Run: headless pygame with SDL's dummy video driver; simulated clock (each Clock.tick advances the game by its frame time, no real sleeping); random seed 0; keys injected as events and as key.get_pressed() state; no mouse input.
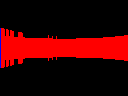
Frame 1 of 4 · flips 1–60 · no input
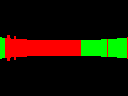
Frame 2 of 4 · flips 61–180 · tapped SPACE, RETURN · held RIGHT (→), D
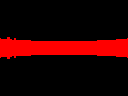
Frame 3 of 4 · flips 181–300 · held DOWN (↓), S
Frame 4 of 4 · flips 301–420 · held LEFT (←), A, UP (↑), W · screen same as frame 1, image omitted

The pygame program that drew these frames:

"""My attempt at a basic raycasting program.

Taken from: http://www.permadi.com/tutorial/raycast/
"""

from __future__ import print_function
from math import cos, sin, tan, fabs, radians, trunc, sqrt
from functools import partial

import pygame
pygame.init()

def create_map():
    map = []

    map.append([1] * 64)
    for i in range(62):
        map.append([2] + ([0] * 62) + [3])
    map.append([1] * 64)

    #map = [
    #[1, 1, 1, 1, 1, 1, 1, 1, 1, 1],
    #[1, 0, 0, 0, 0, 0, 0, 0, 0, 1],
    #[1, 0, 0, 0, 0, 0, 0, 0, 0, 1],
    #[1, 0, 0, 0, 0, 0, 0, 0, 0, 1],
    #[1, 0, 0, 2, 2, 2, 0, 0, 0, 1],
    #[1, 0, 0, 2, 0, 2, 0, 0, 0, 1],
    #[1, 0, 0, 2, 2, 2, 0, 0, 0, 1],
    #[1, 0, 0, 0, 0, 0, 0, 0, 0, 1],
    #[1, 0, 0, 0, 0, 0, 0, 0, 0, 1],
    #[1, 1, 1, 1, 1, 1, 1, 1, 1, 1],
    #]

       
    return map

def get_distance_to_plane(fov, screen_width):
    """Works out the distance from the p to the plane."""
    fov_radians = radians(fov / 2)
    half_screen_width = screen_width / 2
    return half_screen_width / tan(fov_radians)

def get_horiz_intersect(p_coord, ray_angle, cell_size, map):
    # Unpacking the co-ordinate tuple
    p_x, p_y = p_coord

    # Function for getting the grid coordinate
    # of a unit coordinate
    get_grid_coord = lambda coord, cell_size : trunc(coord / cell_size) 
    get_grid_coord = partial(get_grid_coord, cell_size = cell_size)

    # Find the unit y coordinate
    # of the first grid hit
    if ray_angle <= 180:
        a_y = trunc(p_y / cell_size) * cell_size - 1
    else:
        a_y = trunc(p_y / cell_size) * cell_size + cell_size
    
    # Find the unit x coordinate
    # of the first grid hit
    a_x = p_x + (p_y - a_y) / tan(radians(ray_angle))

    # Getting grid coordinates
    # of a_y and a_x
    a_y_grid = get_grid_coord(a_y)
    a_x_grid = get_grid_coord(a_x)

    # Checking if our first intersection is a wall.
    if map[a_x_grid][a_y_grid] > 0:
        return (a_x_grid, a_y_grid)

    # Finding the size of the triangle
    # that we keep adding for each stage
    y_a = -cell_size if ray_angle <= 180 else cell_size
    x_a = 64 / tan(radians(ray_angle))

    # Setting up the variables for the loop
    x = a_x
    y = a_y

    # Keep adding on the triangle
    # until we find a hit
    while 1:
        x = x + x_a
        y = y + y_a

        x_grid = get_grid_coord(x)
        y_grid = get_grid_coord(y)

        check = map[x_grid][y_grid]
        if check > 0:
            return (x_grid, y_grid)

def get_vert_intersect(p_coord, ray_angle, cell_size, map):
    # Unpacking the co-ordinate tuple
    p_x, p_y = p_coord

    # Function for getting the grid coordinate
    # of a unit coordinate
    get_grid_coord = lambda coord, cell_size : trunc(coord / cell_size) 
    get_grid_coord = partial(get_grid_coord, cell_size = cell_size)

    # Find Bx
    if ray_angle < 90 or ray_angle > 270:
        b_x = trunc(p_x / cell_size) * cell_size + cell_size
    else:
        b_x = trunc(p_x / cell_size) * cell_size - 1

    b_y = p_y + (p_x - b_x) * tan(radians(ray_angle))

    # Find Xa and Ya
    if ray_angle < 90 or ray_angle > 270:
        x_a = cell_size
    else:
        x_a = -cell_size

    y_a = cell_size * tan(radians(ray_angle))

    x_new = b_x
    y_new = b_y

    while 1:
        a_x_grid = get_grid_coord(x_new)
        a_y_grid = get_grid_coord(y_new)
        
        if map[a_x_grid][a_y_grid] > 0:
            return (a_x_grid, a_y_grid)
    
        x_old = x_new
        y_old = y_new

        # Changed to -y_a, seems to work now
        x_new = x_old + x_a
        y_new = y_old - y_a

def get_distance_to_wall(p_coord, wall_coord, ray, fov, column_angle):
    p_x, p_y = p_coord
    wall_x, wall_y = wall_coord

    distance = sqrt(((p_x - wall_x) ** 2) + ((p_y - wall_y) ** 2))

    beta = (-0.5 * fov) + (ray * column_angle)

    get_undistorted_distance = lambda dist, angle : dist * cos(radians(angle))
  
    return get_undistorted_distance(distance, beta)

def handle_input(p_angle, p_coord, cell_size, world_length):
    for event in pygame.event.get():
            if event.type == pygame.KEYDOWN:
                if event.key == pygame.K_UP:
                    pass
                elif event.key == pygame.K_DOWN:
                    pass
                elif event.key == pygame.K_RIGHT:
                    p_angle -= 15
                elif event.key == pygame.K_LEFT:
                    p_angle += 15
                elif event.key == pygame.K_w:
                    new_y= p_coord[1] - cell_size
                    if new_y <= 0:
                        new_y = cell_size
                    p_coord = (p_coord[0], new_y)
                elif event.key == pygame.K_s:
                    new_y= p_coord[1] + cell_size
                    if new_y >= world_length * cell_size:
                        new_y = world_length - cell_size
                    p_coord = (p_coord[0], new_y)
                elif event.key == pygame.K_a:
                    new_x = p_coord[0] - cell_size
                    if new_x <= 0:
                        new_x = cell_size
                    p_coord = (new_x, p_coord[1])
                elif event.key == pygame.K_d:
                    new_x = p_coord[0] + cell_size
                    if new_x >= world_length * cell_size:
                        new_x = world_length - cell_size
                    p_coord = (new_x, p_coord[1])

    p_angle = fix_angle(p_angle)
    return p_angle, p_coord

def fix_angle(p_angle):
    if p_angle <= 0:
            p_angle = 360 + p_angle
    if p_angle >= 360:
            p_angle = 0 + p_angle - 360
    if p_angle == 0:
        p_angle += 1
    return p_angle

def main():
    map = create_map()
    screen = pygame.display.set_mode((128, 96))
    clock = pygame.time.Clock()

    fov = 90.0

    # Setting our start location (Each cell is 64 units)
    p_coord = (3 * 64, 2 * 64)

    # 0 east, 90 north etc
    p_angle = 180

    cell_size = 64

    # Working out the distance from our camera to the visual plane
    plane_dist = get_distance_to_plane(fov, screen.get_width())

    # Getting the angle of a ray (column)
    column_angle = fov / screen.get_width()

    get_horiz = partial(get_horiz_intersect, map = map, cell_size = cell_size)
    get_vert = partial(get_vert_intersect, map = map, cell_size = cell_size)

    get_slice_height = lambda plane_dist, wall_dist, cell_size : \
        (cell_size / wall_dist) * plane_dist
    get_slice_height = partial(get_slice_height, cell_size = cell_size)      
                        
    get_line_start = lambda height, screen_h : (screen_h / 2) - (height / 2)
    get_line_start = partial(get_line_start, screen_h = screen.get_height())
    
    get_line_end = lambda height, screen_h : (screen_h / 2) + (height / 2)
    get_line_end = partial(get_line_end, screen_h = screen.get_height())

    colours = {1 : (0xFF, 0x00, 0x00),
               2 : (0x00, 0xFF, 0x00),
               3 : (0x00, 0x00, 0xFF)}

    while 1:
        clock.tick(20)

        background = pygame.Surface(screen.get_size())
        background.fill((0x00, 0x00, 0x00))

        for ray in range(screen.get_width()):
            x_hit = None
            y_hit = None

            x_dist = None
            y_dist = None
            ray_angle = (p_angle + (fov / 2)) - (column_angle * ray)

            try:
                x_hit = get_horiz(p_coord, ray_angle)
            except IndexError:
                pass
            else:
                x_dist = get_distance_to_wall(
                    p_coord, x_hit, ray, fov, column_angle)

            try:
                y_hit = get_vert(p_coord, ray_angle)
            except IndexError:
                pass
            else:
                y_dist = get_distance_to_wall(
                    p_coord, y_hit, ray, fov, column_angle)

            if y_dist and not x_dist:
                dist = y_dist
                hit = y_hit
            elif x_dist and not y_dist:
                dist = x_dist
                hit = x_hit
            else:
                if x_dist <= y_dist:
                    dist = x_dist
                    hit = x_hit
                else:
                    dist = y_dist
                    hit = y_hit

            slice_height = get_slice_height(plane_dist, dist)

            start_line = (ray, get_line_start(slice_height))
            end_line = (ray, get_line_end(slice_height))
            
            hit_x, hit_y = hit
            wall_index = map[hit_x][hit_y]
            colour = colours[wall_index]

            pygame.draw.line(background, colour, end_line, start_line)

        # Rendering the screen
        screen.blit(background, (0, 0))
        pygame.display.flip()

        p_angle, p_coord = handle_input(p_angle, p_coord, cell_size, len(map))

        print("Angle : {0} Co-ordinate: {1}".format(
            p_angle, (p_coord[0] / cell_size, p_coord[1] / cell_size)))

if __name__ == "__main__":
    main()
